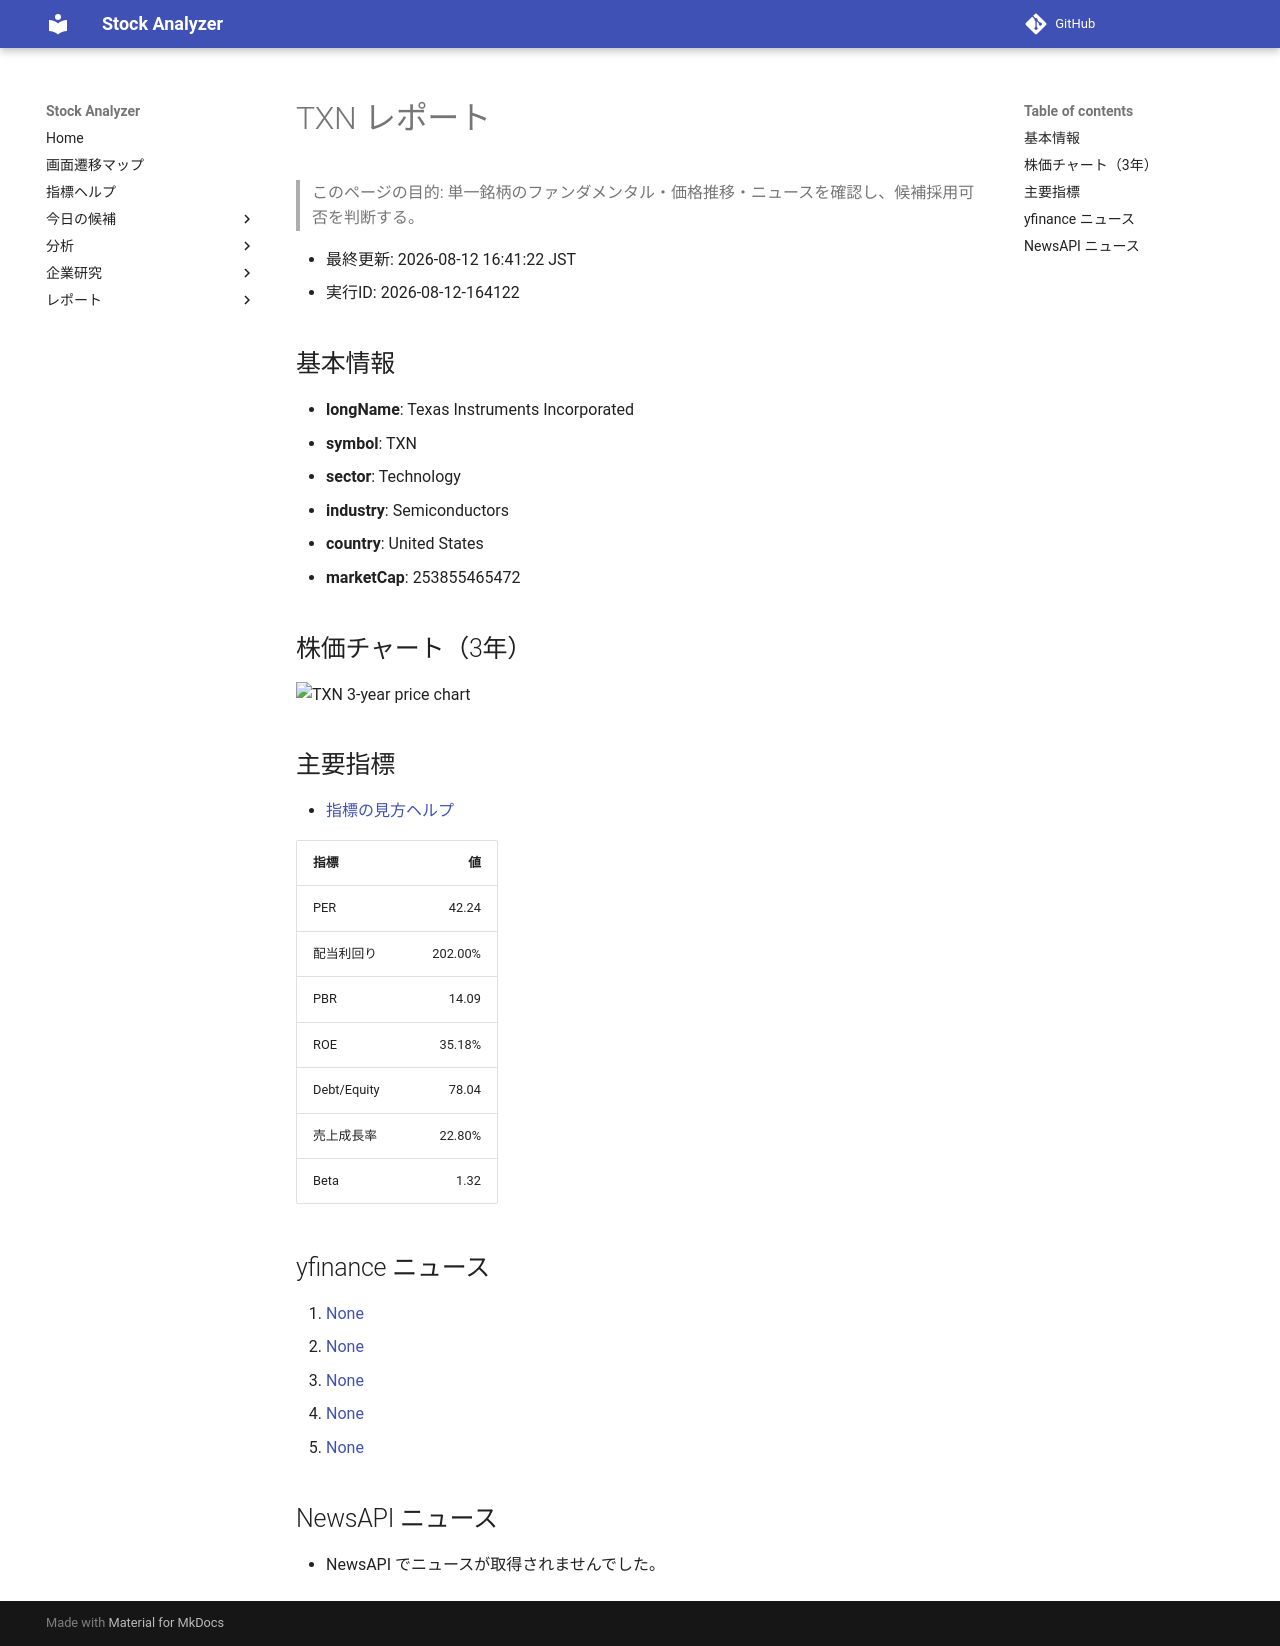

repository: Yumi-note/Making-APP · page: reports/2026-08-12/164122/TXN/index.html · generator: mkdocs

# TXN レポート

> このページの目的: 単一銘柄のファンダメンタル・価格推移・ニュースを確認し、候補採用可否を判断する。

- 最終更新: 2026-08-12 16:41:22 JST
- 実行ID: 2026-08-12-164122

## 基本情報

- **longName**: Texas Instruments Incorporated
- **symbol**: TXN
- **sector**: Technology
- **industry**: Semiconductors
- **country**: United States
- **marketCap**: 253855465472

## 株価チャート（3年）

![TXN 3-year price chart](TXN_3y.png)

## 主要指標

- [指標の見方ヘルプ](../../../../indicators.md)

| 指標 | 値 |
|---|---:|
| PER | 42.24 |
| 配当利回り | 202.00% |
| PBR | 14.09 |
| ROE | 35.18% |
| Debt/Equity | 78.04 |
| 売上成長率 | 22.80% |
| Beta | 1.32 |

## yfinance ニュース

1. [None](None)
2. [None](None)
3. [None](None)
4. [None](None)
5. [None](None)

## NewsAPI ニュース

- NewsAPI でニュースが取得されませんでした。
